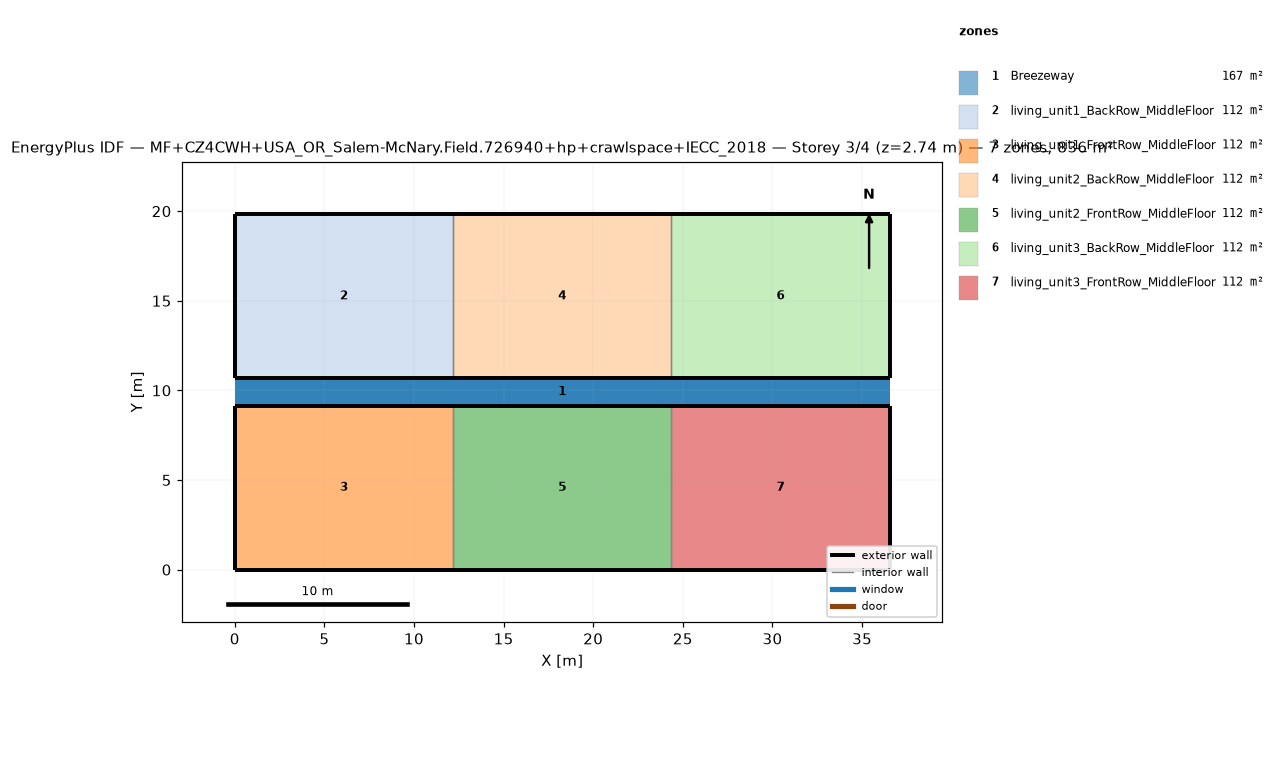
=== STOREY PLAN SPEC (per zone: floor XY polygon, exterior-wall plan segments, windows/doors) ===
zone 1: Breezeway  (167.0 m²)
  floor: (36.54, 9.16) (0.00, 9.16) (0.00, 10.68) (36.54, 10.68)
  floor: (36.54, 9.16) (0.00, 9.16) (0.00, 10.68) (36.54, 10.68)
  floor: (36.54, 9.16) (0.00, 9.16) (0.00, 10.68) (36.54, 10.68)
zone 2: living_unit1_BackRow_MiddleFloor  (111.5 m²)
  floor: (12.18, 10.68) (0.00, 10.68) (0.00, 19.84) (12.18, 19.84)
  exterior wall: (0.00, 10.68) – (12.18, 10.68)  [12.2 m]
  exterior wall: (12.18, 19.84) – (0.00, 19.84)  [12.2 m]
  exterior wall: (0.00, 19.84) – (0.00, 10.68)  [9.2 m]
  interior walls: 1
zone 3: living_unit1_FrontRow_MiddleFloor  (111.5 m²)
  floor: (12.18, 0.00) (0.00, 0.00) (0.00, 9.16) (12.18, 9.16)
  exterior wall: (0.00, 0.00) – (12.18, 0.00)  [12.2 m]
  exterior wall: (12.18, 9.16) – (0.00, 9.16)  [12.2 m]
  exterior wall: (0.00, 9.16) – (0.00, 0.00)  [9.2 m]
  interior walls: 1
zone 4: living_unit2_BackRow_MiddleFloor  (111.5 m²)
  floor: (24.36, 10.68) (12.18, 10.68) (12.18, 19.84) (24.36, 19.84)
  exterior wall: (12.18, 10.68) – (24.36, 10.68)  [12.2 m]
  exterior wall: (24.36, 19.84) – (12.18, 19.84)  [12.2 m]
  interior walls: 2
zone 5: living_unit2_FrontRow_MiddleFloor  (111.5 m²)
  floor: (24.36, 0.00) (12.18, 0.00) (12.18, 9.16) (24.36, 9.16)
  exterior wall: (12.18, 0.00) – (24.36, 0.00)  [12.2 m]
  exterior wall: (24.36, 9.16) – (12.18, 9.16)  [12.2 m]
  interior walls: 2
zone 6: living_unit3_BackRow_MiddleFloor  (111.5 m²)
  floor: (36.54, 10.68) (24.36, 10.68) (24.36, 19.84) (36.54, 19.84)
  exterior wall: (24.36, 10.68) – (36.54, 10.68)  [12.2 m]
  exterior wall: (36.54, 10.68) – (36.54, 19.84)  [9.2 m]
  exterior wall: (36.54, 19.84) – (24.36, 19.84)  [12.2 m]
  interior walls: 1
zone 7: living_unit3_FrontRow_MiddleFloor  (111.5 m²)
  floor: (36.54, 0.00) (24.36, 0.00) (24.36, 9.16) (36.54, 9.16)
  exterior wall: (24.36, 0.00) – (36.54, 0.00)  [12.2 m]
  exterior wall: (36.54, 0.00) – (36.54, 9.16)  [9.2 m]
  exterior wall: (36.54, 9.16) – (24.36, 9.16)  [12.2 m]
  interior walls: 1

=== DERIVED (storey summary) ===
Building: MF+CZ4CWH+USA_OR_Salem-McNary.Field.726940+hp+crawlspace+IECC_2018
Storey: 3 of 4  (floor level z = 2.74 m)
Storey gross floor area: 836.2 m²
Zones on this storey: 7
  - Breezeway: floor 167.0 m²
  - living_unit1_BackRow_MiddleFloor: floor 111.5 m²; exterior wall 33.5 m (86.9 m²); WWR 0.0%
  - living_unit1_FrontRow_MiddleFloor: floor 111.5 m²; exterior wall 33.5 m (86.9 m²); WWR 0.0%
  - living_unit2_BackRow_MiddleFloor: floor 111.5 m²; exterior wall 24.4 m (63.1 m²); WWR 0.0%
  - living_unit2_FrontRow_MiddleFloor: floor 111.5 m²; exterior wall 24.4 m (63.1 m²); WWR 0.0%
  - living_unit3_BackRow_MiddleFloor: floor 111.5 m²; exterior wall 33.5 m (86.9 m²); WWR 0.0%
  - living_unit3_FrontRow_MiddleFloor: floor 111.5 m²; exterior wall 33.5 m (86.9 m²); WWR 0.0%
Zone adjacency (shared interzone walls):
  - living_unit1_BackRow_MiddleFloor ↔ living_unit2_BackRow_MiddleFloor
  - living_unit1_FrontRow_MiddleFloor ↔ living_unit2_FrontRow_MiddleFloor
  - living_unit2_BackRow_MiddleFloor ↔ living_unit3_BackRow_MiddleFloor
  - living_unit2_FrontRow_MiddleFloor ↔ living_unit3_FrontRow_MiddleFloor